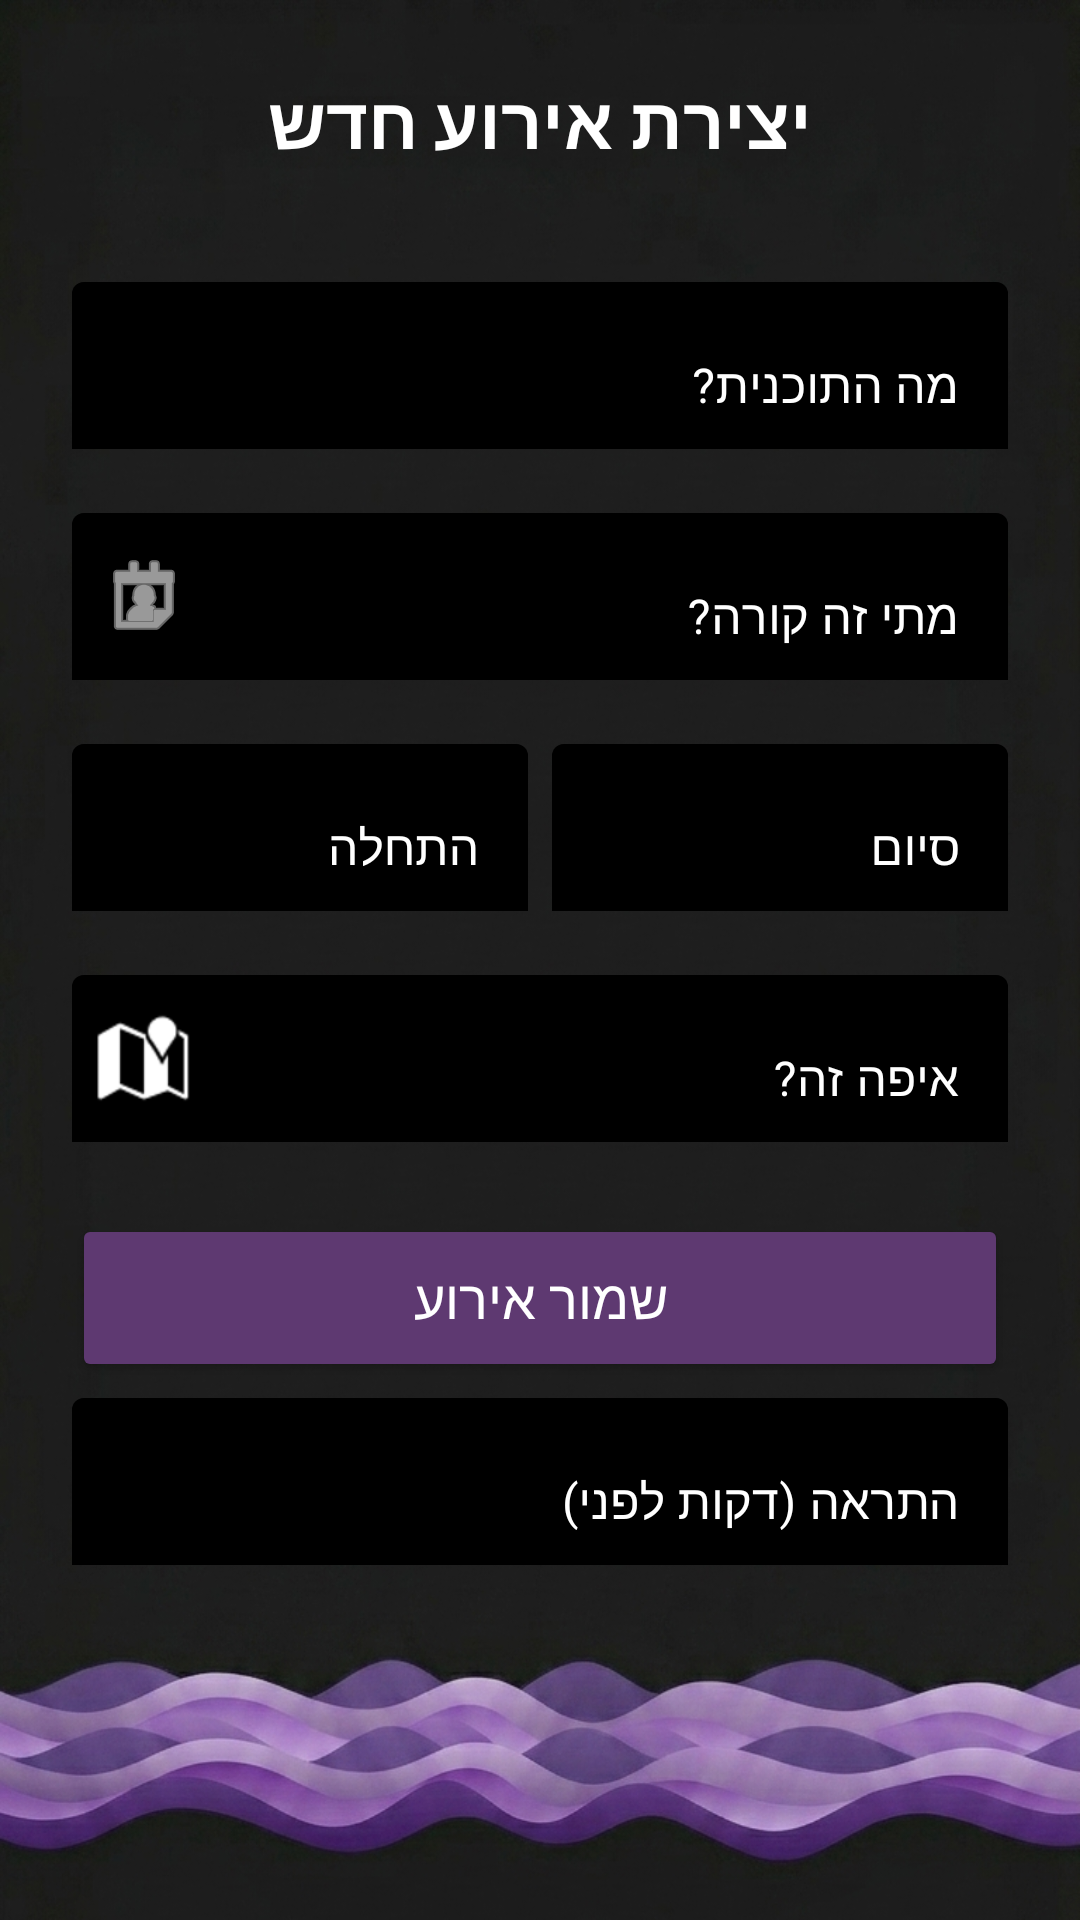

Reconstruct the res/layout file that produces this screen, plus the resources it refers to.
<!-- AndroidManifest.xml: application theme Theme.MaterialComponents.DayNight.NoActionBar -->
<!-- res/layout/activity_add_event.xml -->
<?xml version="1.0" encoding="utf-8"?>
<LinearLayout xmlns:android="http://schemas.android.com/apk/res/android"
    xmlns:app="http://schemas.android.com/apk/res-auto"
    android:layout_width="match_parent"
    android:layout_height="match_parent"
    android:orientation="vertical"
    android:padding="24dp"
    android:background="@drawable/other_page_background">

    <TextView
        android:layout_width="match_parent"
        android:layout_height="wrap_content"
        android:layout_marginBottom="32dp"
        android:text="יצירת אירוע חדש"
        android:textColor="#FFFFFF"
        android:textSize="24sp"
        android:textStyle="bold"
        android:gravity="center" />

    <com.google.android.material.textfield.TextInputLayout
        android:layout_width="match_parent"
        android:layout_height="wrap_content"
        android:hint="מה התוכנית?"
        app:boxBackgroundColor="#000000"
        app:boxBackgroundMode="outline"
        app:hintTextColor="#FFFFFF"
        android:textColorHint="#FFFFFF"
        app:boxStrokeColor="#FFFFFF"
        app:boxStrokeWidth="1dp"
        android:layout_marginBottom="16dp">
        <com.google.android.material.textfield.TextInputEditText
            android:id="@+id/etTitle"
            android:layout_width="match_parent"
            android:layout_height="wrap_content"
            android:textColor="#FFFFFF" />
    </com.google.android.material.textfield.TextInputLayout>

    <com.google.android.material.textfield.TextInputLayout
        android:layout_width="match_parent"
        android:layout_height="wrap_content"
        android:hint="מתי זה קורה?"
        app:boxBackgroundColor="#000000"
        app:boxBackgroundMode="outline"
        app:hintTextColor="#FFFFFF"
        android:textColorHint="#FFFFFF"
        app:boxStrokeColor="#FFFFFF"
        app:boxStrokeWidth="1dp"
        app:startIconDrawable="@android:drawable/ic_menu_my_calendar"
        app:startIconTint="#FFFFFF"
        android:layout_marginBottom="16dp">
        <com.google.android.material.textfield.TextInputEditText
            android:id="@+id/etDate"
            android:layout_width="match_parent"
            android:layout_height="wrap_content"
            android:textColor="#FFFFFF"
            android:focusable="false"
            android:clickable="true" />
    </com.google.android.material.textfield.TextInputLayout>

    <LinearLayout
        android:layout_width="match_parent"
        android:layout_height="wrap_content"
        android:orientation="horizontal"
        android:layout_marginBottom="16dp">

        <com.google.android.material.textfield.TextInputLayout
            android:layout_width="0dp"
            android:layout_height="wrap_content"
            android:layout_weight="1"
            android:layout_marginEnd="8dp"
            android:hint="התחלה"
            app:boxBackgroundColor="#000000"
            app:boxBackgroundMode="outline"
            app:hintTextColor="#FFFFFF"
            android:textColorHint="#FFFFFF"
            app:boxStrokeColor="#FFFFFF"
            app:boxStrokeWidth="1dp">
            <com.google.android.material.textfield.TextInputEditText
                android:id="@+id/etStartTime"
                android:layout_width="match_parent"
                android:layout_height="wrap_content"
                android:textColor="#FFFFFF"
                android:focusable="false"
                android:clickable="true" />
        </com.google.android.material.textfield.TextInputLayout>

        <com.google.android.material.textfield.TextInputLayout
            android:layout_width="0dp"
            android:layout_height="wrap_content"
            android:layout_weight="1"
            android:hint="סיום"
            app:boxBackgroundColor="#000000"
            app:boxBackgroundMode="outline"
            app:hintTextColor="#FFFFFF"
            android:textColorHint="#FFFFFF"
            app:boxStrokeColor="#FFFFFF"
            app:boxStrokeWidth="1dp">
            <com.google.android.material.textfield.TextInputEditText
                android:id="@+id/etEndTime"
                android:layout_width="match_parent"
                android:layout_height="wrap_content"
                android:textColor="#FFFFFF"
                android:focusable="false"
                android:clickable="true" />
        </com.google.android.material.textfield.TextInputLayout>
    </LinearLayout>

    <com.google.android.material.textfield.TextInputLayout
        android:layout_width="match_parent"
        android:layout_height="wrap_content"
        android:hint="איפה זה?"
        app:boxBackgroundColor="#000000"
        app:boxBackgroundMode="outline"
        app:hintTextColor="#FFFFFF"
        android:textColorHint="#FFFFFF"
        app:boxStrokeColor="#FFFFFF"
        app:boxStrokeWidth="1dp"
        app:startIconDrawable="@android:drawable/ic_dialog_map"
        app:startIconTint="#FFFFFF"
        android:layout_marginBottom="24dp">
        <com.google.android.material.textfield.TextInputEditText
            android:id="@+id/etLocation"
            android:layout_width="match_parent"
            android:layout_height="wrap_content"
            android:textColor="#FFFFFF" />
    </com.google.android.material.textfield.TextInputLayout>

    <Button
        android:id="@+id/btnSave"
        android:layout_width="match_parent"
        android:layout_height="56dp"
        android:text="שמור אירוע"
        android:textSize="18sp"
        android:backgroundTint="#5E3971"
        android:textColor="#FFFFFF" />
    <com.google.android.material.textfield.TextInputLayout
        android:layout_width="match_parent"
        android:layout_height="wrap_content"
        android:hint="התראה (דקות לפני)"
        app:boxBackgroundColor="#000000"
        app:boxBackgroundMode="outline"
        app:hintTextColor="#000000"
        android:textColorHint="#FFFFFF"
        app:boxStrokeColor="#FFFFFF"
        app:boxStrokeWidth="1dp"
        android:layout_marginBottom="16dp">
        <com.google.android.material.textfield.TextInputEditText
            android:id="@+id/etReminderTime"
            android:layout_width="match_parent"
            android:layout_height="wrap_content"
            android:inputType="number"
            android:textColor="#FFFFFF" />
    </com.google.android.material.textfield.TextInputLayout>

</LinearLayout>
<!-- resources referenced by this layout -->
<resources>
  <!-- drawable other_page_background: png bitmap (drawable, 591084 bytes) -->
</resources>
